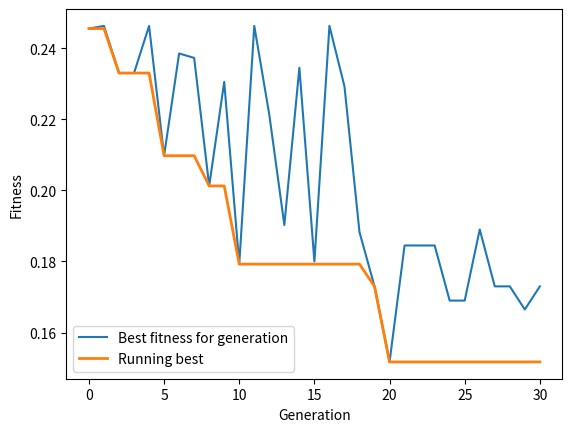

Reproduce this figure in Python.
# -*- coding: utf-8 -*-
"""
Created on Sun May 29 16:14:52 2022

[redacted]
"""

import matplotlib.pyplot as plt

BestPerGen = [0.2455, 0.24625, 0.233, 0.233, 0.24625, 0.20975, 0.2385, 0.23725, 0.20125, 0.2305, 0.17925, 0.24625, 0.22125, 0.19025, 0.2345, 0.18, 0.24625, 0.22925, 0.18825, 0.173, 0.15175, 0.1845, 0.1845, 0.1845, 0.169, 0.169, 0.189, 0.173, 0.173, 0.1665, 0.173]
RecordGenome = [('Pick', 0.6275126047132509), ('Pick', 0.20354114307948556), ('Pick', 0.085399882110745), ('Pick', 0.2559386591314581), ('Pick', 0.7500386926112109), ('Pick', 0.15789097238271843), ('Wait', 2), ('Pick', 0.1301092681047067), ('Pick', 0.03149275076176983), ('Pick', 0.26983202127285655), ('Pick', 0.04040801221171797), ('Pick', 0.5221054112363912), ('Pick', 0.005619025742087613), ('Pick', 0.031786577182961184), ('Pick', 0.09112895640173468), ('Wait', 15), ('Pick', 0.08390278880784452), ('Pick', 0.41352932931612885), ('Pick', 0.056681144366254155), ('Pick', 0.1127640290140024), ('Pick', 0.3143714197363745), ('Pick', 0.32415880614866055), ('Pick', 0.03147733506972761), ('Pick', 0.8095722692789036), ('Pick', 0.24082140430676158), ('Pick', 0.10654472687435745), ('Wait', 25), ('Pick', 0.21730810279407042), ('Pick', 0.01468209770545903), ('Pick', 0.5165356572113277), None]
#
#BestPerGen = [0.22525, 0.1875, 0.15175, 0.173, 0.20975, 0.173, 0.24625, 0.1875, 0.15175, 0.15675, 0.228, 0.22425, 0.24625, 0.22125, 0.19025, 0.2345, 0.24625, 0.1845, 0.1845, 0.1845, 0.2305, 0.23775, 0.169, 0.169, 0.189, 0.173, 0.173, 0.1665, 0.173, 0.24625, 0.24625, 0.23725, 0.15775, 0.15775, 0.24625, 0.15175, 0.24625, 0.2295, 0.173, 0.173, 0.16075, 0.173, 0.173, 0.173, 0.21175, 0.16775, 0.16775, 0.173, 0.196, 0.197]
#RecordGenome = [('Pick', 0.1247875133282802), ('Pick', 0.08922956075404309), ('Wait', 4), ('Pick', 0.07161099925874392), ('Pick', 0.5668767193893645), ('Pick', 0.0741105509333041), ('Pick', 0.004500083677385525), ('Pick', 0.5577489855830711), ('Pick', 0.254597405249537), ('Pick', 0.22775423184541932), ('Pick', 0.07034479267705795), ('Wait', 12), ('Pick', 0.003215809940715464), ('Pick', 0.27984657964195636), ('Pick', 0.09626963988207271), ('Pick', 0.16855920032143257), ('Pick', 0.1833876438014349), ('Pick', 0.7948504348387921), ('Wait', 21), ('Pick', 0.07337813225146117), ('Pick', 0.4987024611142855), ('Pick', 0.3829151179715028), ('Pick', 0.4754401031655776), ('Pick', 0.37462863160133486), ('Pick', 0.3999688081531898), ('Pick', 0.4646613786381566), ('Pick', 0.050325836986014894), ('Wait', 42), ('Pick', 0.3099634657882788), ('Pick', 0.026476222705114516), None]


runningMin = []
for i in range(len(BestPerGen)):
    runningMin.append(min(BestPerGen[:i+1]))
    
    
# plot
plt.plot(BestPerGen, label = "Best fitness for generation")
plt.plot(runningMin, linewidth=2, label = "Running best")
plt.ylabel('Fitness')
plt.xlabel('Generation')
plt.legend()
plt.show()